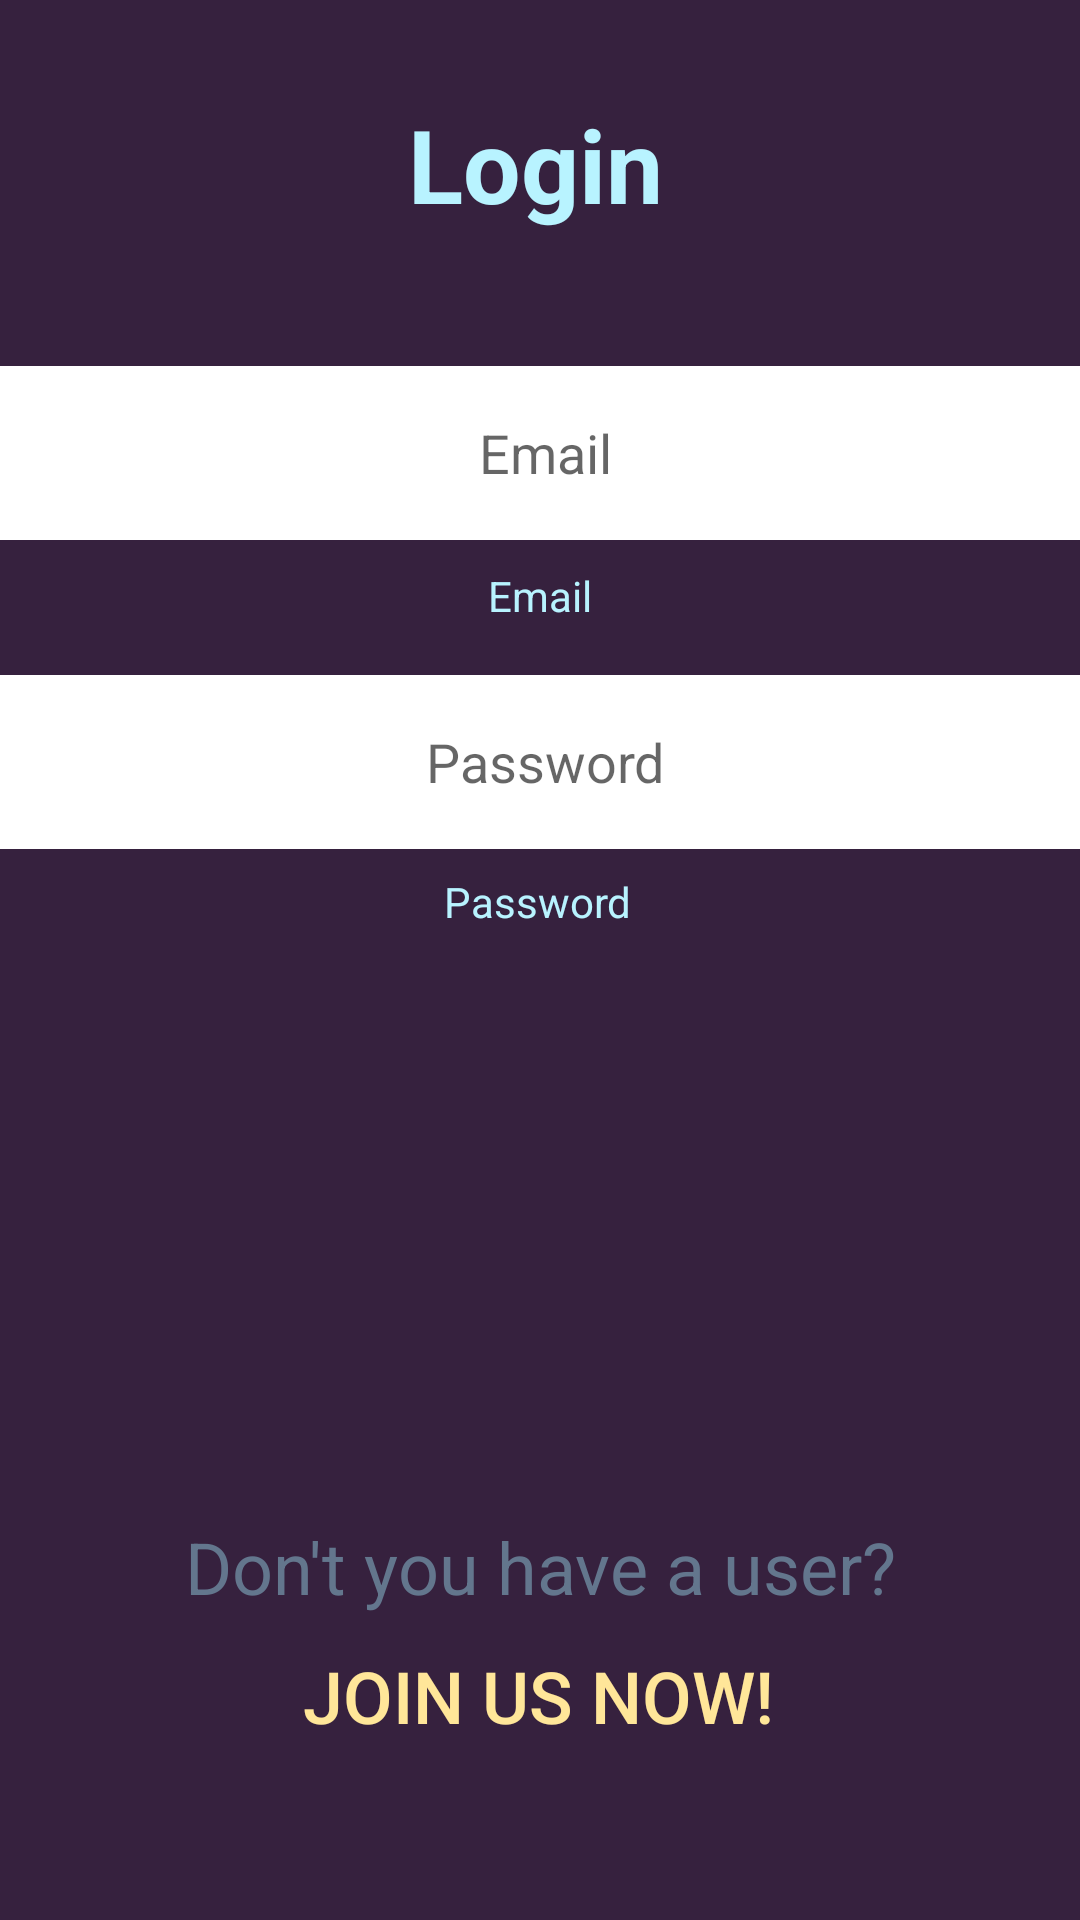

Here is an Android app screen rendered from its layout file. Give the layout XML and the strings, colors and styles it references.
<!-- AndroidManifest.xml: application theme Theme.MusiMatch -->
<!-- res/layout/login.xml -->
<?xml version="1.0" encoding="utf-8"?>
<androidx.constraintlayout.widget.ConstraintLayout xmlns:android="http://schemas.android.com/apk/res/android"
    xmlns:app="http://schemas.android.com/apk/res-auto"
    xmlns:tools="http://schemas.android.com/tools"
    android:id="@+id/frameLayout"
    android:layout_width="match_parent"
    android:layout_height="match_parent"
    android:background="@color/dark_purple"
    tools:context=".models.LoginFragment">

    <Button
        android:id="@+id/userLoginBtn"
        android:layout_width="242dp"
        android:layout_height="58dp"
        android:layout_marginStart="16dp"
        android:layout_marginTop="80dp"
        android:layout_marginEnd="16dp"
        android:layout_marginBottom="296dp"
        android:background="@color/banana"
        android:text="Take me in!"
        android:textColor="@color/black"
        android:textSize="24sp"
        app:backgroundTint="@color/banana"
        app:layout_constraintBottom_toBottomOf="parent"
        app:layout_constraintEnd_toEndOf="parent"
        app:layout_constraintHorizontal_bias="0.496"
        app:layout_constraintStart_toStartOf="parent"
        app:layout_constraintTop_toBottomOf="@+id/passwordLogin" />

    <EditText
        android:id="@+id/passwordLogin"
        android:layout_width="380dp"
        android:layout_height="58dp"
        android:layout_marginStart="8dp"
        android:layout_marginTop="45dp"
        android:layout_marginEnd="8dp"
        android:background="#fff"
        android:ems="10"
        android:gravity="center"
        android:hint="Password"
        android:hintTextColor="#8C9EFF"
        android:importantForAutofill="no"
        android:inputType="textPassword"
        android:textSize="18sp"
        app:layout_constraintEnd_toEndOf="parent"
        app:layout_constraintHorizontal_bias="0.466"
        app:layout_constraintStart_toStartOf="parent"
        app:layout_constraintTop_toBottomOf="@+id/emailLogin"
        tools:ignore="TouchTargetSizeCheck,TextContrastCheck" />

    <EditText
        android:id="@+id/emailLogin"
        android:layout_width="380dp"
        android:layout_height="58dp"
        android:layout_marginStart="8dp"
        android:layout_marginTop="45dp"
        android:layout_marginEnd="8dp"
        android:background="#fff"
        android:ems="10"
        android:gravity="center"
        android:hint="Email"
        android:hintTextColor="#8C9EFF"
        android:importantForAutofill="no"
        android:inputType="textEmailAddress"
        android:textSize="18sp"
        app:layout_constraintEnd_toEndOf="parent"
        app:layout_constraintHorizontal_bias="0.466"
        app:layout_constraintStart_toStartOf="parent"
        app:layout_constraintTop_toBottomOf="@+id/textView9"
        tools:ignore="TouchTargetSizeCheck,TextContrastCheck" />

    <TextView
        android:id="@+id/textView9"
        android:layout_width="88dp"
        android:layout_height="45dp"
        android:layout_marginStart="16dp"
        android:layout_marginTop="32dp"
        android:layout_marginEnd="16dp"
        android:text="Login"
        android:textStyle="bold"
        android:textColor="@color/bright_light_blue"
        android:textSize="34sp"
        app:layout_constraintEnd_toEndOf="parent"
        app:layout_constraintStart_toStartOf="parent"
        app:layout_constraintTop_toTopOf="parent" />

    <TextView
        android:id="@+id/textView10"
        android:layout_width="wrap_content"
        android:layout_height="wrap_content"
        android:layout_marginTop="8dp"
        android:layout_marginBottom="16dp"
        android:text="Email"
        android:textColor="@color/bright_light_blue"
        app:layout_constraintBottom_toTopOf="@+id/passwordLogin"
        app:layout_constraintEnd_toEndOf="parent"
        app:layout_constraintStart_toStartOf="parent"
        app:layout_constraintTop_toBottomOf="@+id/emailLogin" />

    <TextView
        android:id="@+id/textView11"
        android:layout_width="wrap_content"
        android:layout_height="wrap_content"
        android:layout_marginTop="8dp"
        android:text="Password"
        android:textColor="@color/bright_light_blue"
        app:layout_constraintEnd_toEndOf="parent"
        app:layout_constraintHorizontal_bias="0.498"
        app:layout_constraintStart_toStartOf="parent"
        app:layout_constraintTop_toBottomOf="@+id/passwordLogin" />

    <TextView
        android:id="@+id/textView12"
        android:layout_width="wrap_content"
        android:layout_height="wrap_content"
        android:layout_marginStart="32dp"
        android:layout_marginTop="80dp"
        android:layout_marginEnd="32dp"
        android:text="Don't you have a user?"
        android:textColor="@color/grayish_blue"
        android:textSize="24sp"
        app:layout_constraintBottom_toBottomOf="parent"
        app:layout_constraintEnd_toEndOf="parent"
        app:layout_constraintStart_toStartOf="parent"
        app:layout_constraintTop_toBottomOf="@+id/userLoginBtn" />

    <Button
        android:id="@+id/joinUsBtn"
        android:layout_width="wrap_content"
        android:layout_height="wrap_content"
        android:layout_marginTop="8dp"
        android:layout_marginBottom="64dp"
        android:background="@android:color/transparent"
        android:text="Join us now!"
        android:textColor="@color/banana"
        android:textSize="24sp"
        app:layout_constraintBottom_toBottomOf="parent"
        app:layout_constraintEnd_toEndOf="parent"
        app:layout_constraintHorizontal_bias="0.497"
        app:layout_constraintStart_toStartOf="parent"
        app:layout_constraintTop_toBottomOf="@+id/textView12"
        app:layout_constraintVertical_bias="0.275" />

</androidx.constraintlayout.widget.ConstraintLayout>
<!-- resources referenced by this layout -->
<resources>
  <color name="banana">#FFE699</color>
  <color name="black">#FF000000</color>
  <color name="bright_light_blue">#B8F3FF</color>
  <color name="dark_purple">#36213E</color>
  <color name="grayish_blue">#63768D</color>
  <style name="Theme.MusiMatch" parent="Theme.MaterialComponents.DayNight.DarkActionBar">
          
          <item name="colorPrimary">@color/black</item>
          <item name="colorPrimaryVariant">@color/black</item>
          <item name="colorOnPrimary">@color/white</item>
          
          <item name="colorSecondary">@color/banana</item>
          <item name="colorSecondaryVariant">@color/banana</item>
          <item name="colorOnSecondary">@color/black</item>
          
          <item name="android:statusBarColor" tools:targetApi="l">?attr/colorPrimaryVariant</item>
          
      </style>
  <color name="white">#FFFFFFFF</color>
</resources>
